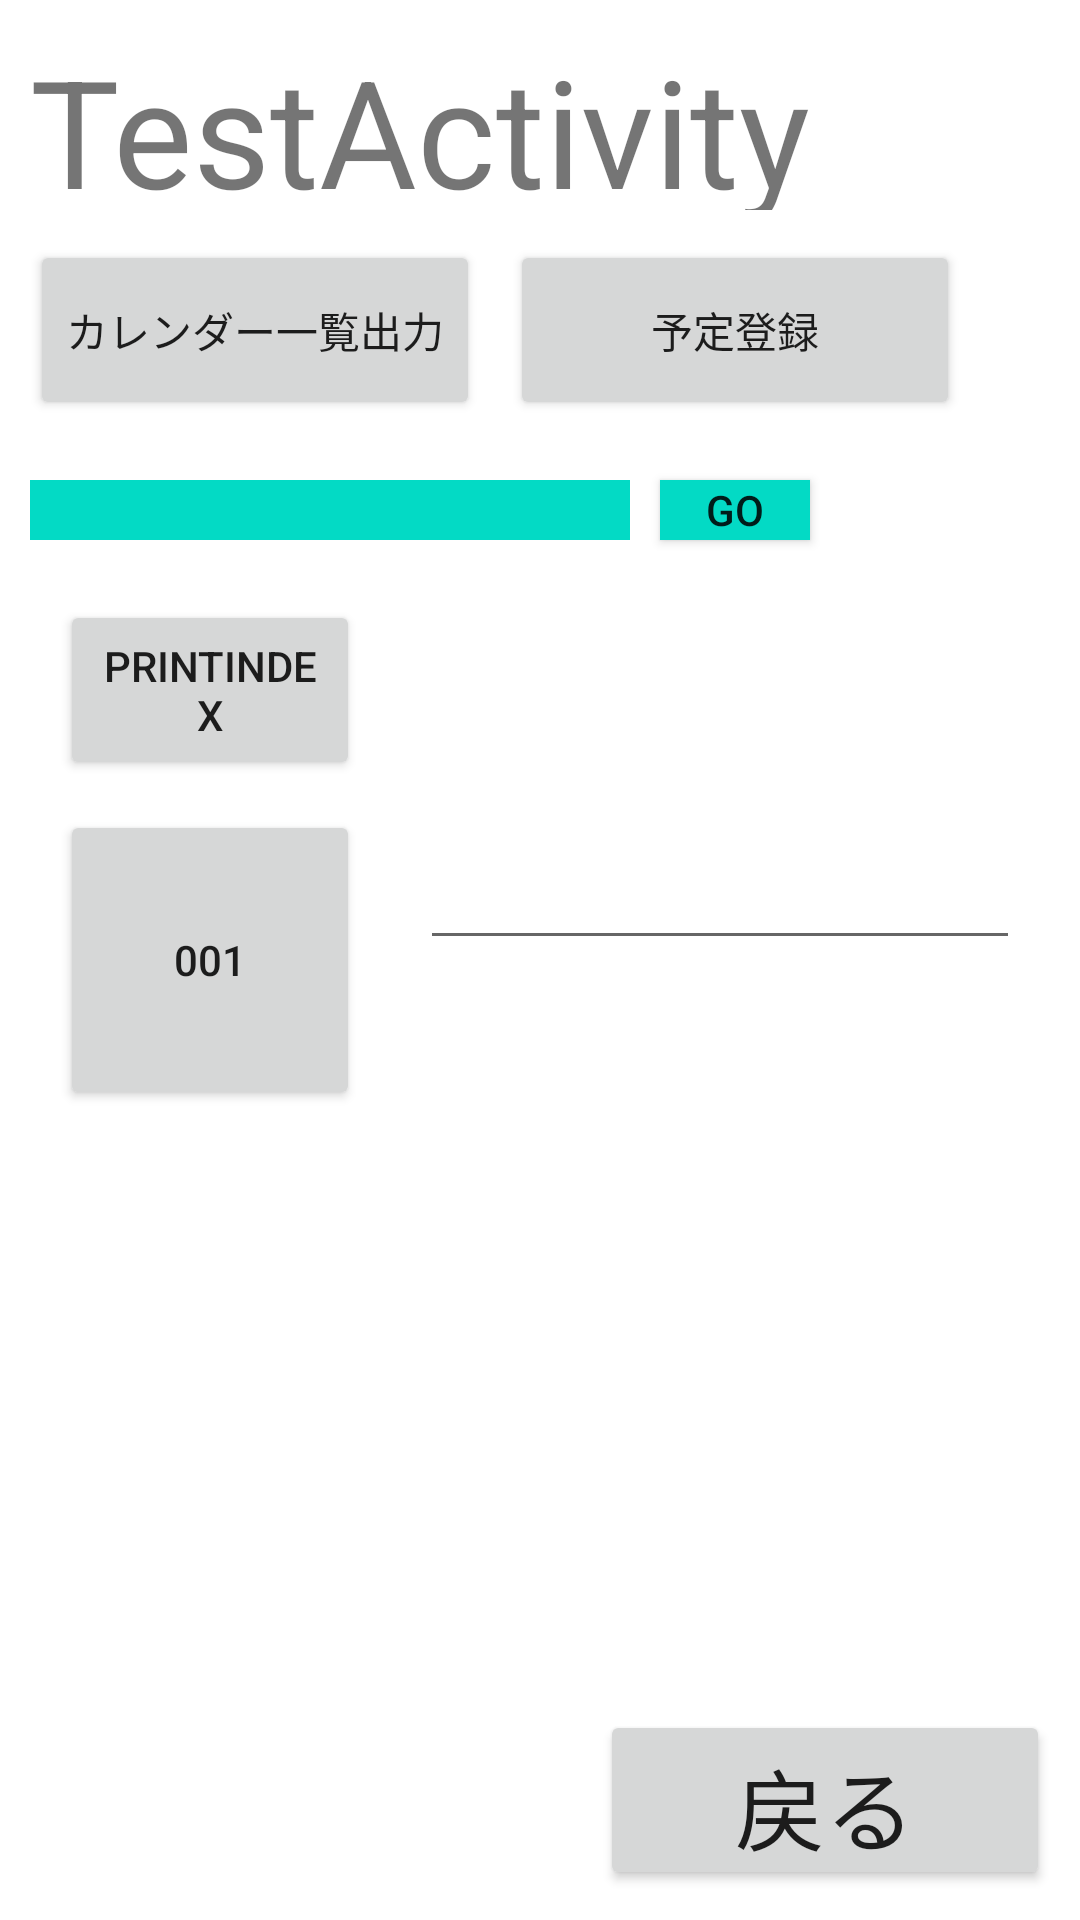

Here is an Android app screen rendered from its layout file. Give the layout XML and the strings, colors and styles it references.
<!-- AndroidManifest.xml: application theme Theme.GCCMobile -->
<!-- res/layout/activity_test.xml -->
<?xml version="1.0" encoding="utf-8"?>
<androidx.constraintlayout.widget.ConstraintLayout xmlns:android="http://schemas.android.com/apk/res/android"
    xmlns:app="http://schemas.android.com/apk/res-auto"
    xmlns:tools="http://schemas.android.com/tools"
    android:layout_width="match_parent"
    android:layout_height="match_parent"
    tools:context=".TestActivity">


    <TextView
        android:layout_width="wrap_content"
        android:layout_height="60dp"
        android:layout_marginTop="10dp"
        android:layout_marginStart="10dp"
        app:layout_constraintTop_toTopOf="parent"
        app:layout_constraintLeft_toLeftOf="parent"
        android:id="@+id/activityName"
        android:text="@string/activityName"
        android:textSize="50sp"

        />


    <Button
        android:layout_width="150dp"
        android:layout_height="60dp"
        app:layout_constraintTop_toBottomOf="@id/activityName"
        android:layout_marginTop="10dp"
        app:layout_constraintLeft_toLeftOf="parent"
        android:layout_marginStart="10dp"
        android:id="@+id/getCalendarList"
        android:text="@string/getCalendarList"
        />
    <Button
        android:layout_width="150dp"
        android:layout_height="60dp"
        app:layout_constraintTop_toBottomOf="@id/activityName"
        android:layout_marginTop="10dp"
        app:layout_constraintLeft_toRightOf="@id/getCalendarList"
        android:layout_marginStart="10dp"
        android:id="@+id/addEvent"
        android:text="予定登録"
        />

    <Button
        android:layout_width="150dp"
        android:layout_height="60dp"
        app:layout_constraintBottom_toBottomOf="parent"
        android:layout_marginBottom="10dp"
        app:layout_constraintRight_toRightOf="parent"
        android:layout_marginEnd="10dp"
        android:text="@string/buck"
        android:textSize="30sp"
        android:id="@+id/buck"

        />

    <EditText
        android:layout_width="200dp"
        android:layout_height="20dp"
        app:layout_constraintTop_toBottomOf="@+id/getCalendarList"
        app:layout_constraintLeft_toLeftOf="@+id/getCalendarList"
        android:layout_marginTop="20dp"
        android:background="@color/teal_200"
        android:id="@+id/editTextTest"
        android:inputType="text"
    />

    <Button
        android:layout_width="50dp"
        android:layout_height="20dp"
        app:layout_constraintTop_toBottomOf="@+id/getCalendarList"
        app:layout_constraintLeft_toRightOf="@+id/editTextTest"
        android:text="Go"
        android:layout_marginTop="20dp"
        android:layout_marginStart="10dp"
        android:background="@color/teal_200"
        android:id="@+id/goBtn"
        />

    <Button
        android:layout_width="100dp"
        android:layout_height="60dp"
        android:id="@+id/printIndex"
        app:layout_constraintTop_toTopOf="parent"
        app:layout_constraintLeft_toLeftOf="parent"
        android:layout_marginStart="20dp"
        android:layout_marginTop="200dp"
        android:text="printIndex"
        />

    <Button
        android:layout_width="100dp"
        android:layout_height="100dp"
        app:layout_constraintTop_toTopOf="parent"
        app:layout_constraintLeft_toLeftOf="parent"
        android:layout_marginTop="270dp"
        android:layout_marginStart="20dp"
        android:text="001"
        android:id="@+id/one"
        />

    <EditText
        android:layout_width="200dp"
        android:layout_height="50dp"
        app:layout_constraintTop_toTopOf="@id/one"
        app:layout_constraintLeft_toRightOf="@id/one"
        android:layout_marginStart="20dp"
        android:id="@+id/oneedittext"
        />

    <TextView
        android:layout_width="200dp"
        android:layout_height="50dp"
        app:layout_constraintTop_toBottomOf="@+id/oneedittext"
        app:layout_constraintLeft_toLeftOf="@id/oneedittext"
        android:id="@+id/onetextview"
        />






</androidx.constraintlayout.widget.ConstraintLayout>
<!-- resources referenced by this layout -->
<resources>
  <string name="activityName">TestActivity</string>
  <string name="buck">戻る</string>
  <string name="getCalendarList">カレンダー一覧出力</string>
  <style name="Theme.GCCMobile" parent="Theme.MaterialComponents.DayNight.DarkActionBar">
          
          <item name="colorPrimary">@color/purple_500</item>
          <item name="colorPrimaryVariant">@color/purple_700</item>
          <item name="colorOnPrimary">@color/white</item>
          
          <item name="colorSecondary">@color/teal_200</item>
          <item name="colorSecondaryVariant">@color/teal_700</item>
          <item name="colorOnSecondary">@color/black</item>
          
          <item name="android:statusBarColor">?attr/colorPrimaryVariant</item>
          
      </style>
  <!-- not gathered from this repository: default colours our renderer supplied (Android Studio template values) -->
  <color name="purple_500">#FF6200EE</color>
  <color name="purple_700">#FF3700B3</color>
  <color name="teal_200">#FF03DAC5</color>
  <color name="teal_700">#FF018786</color>
  <color name="black">#FF000000</color>
  <color name="white">#FFFFFFFF</color>
</resources>
